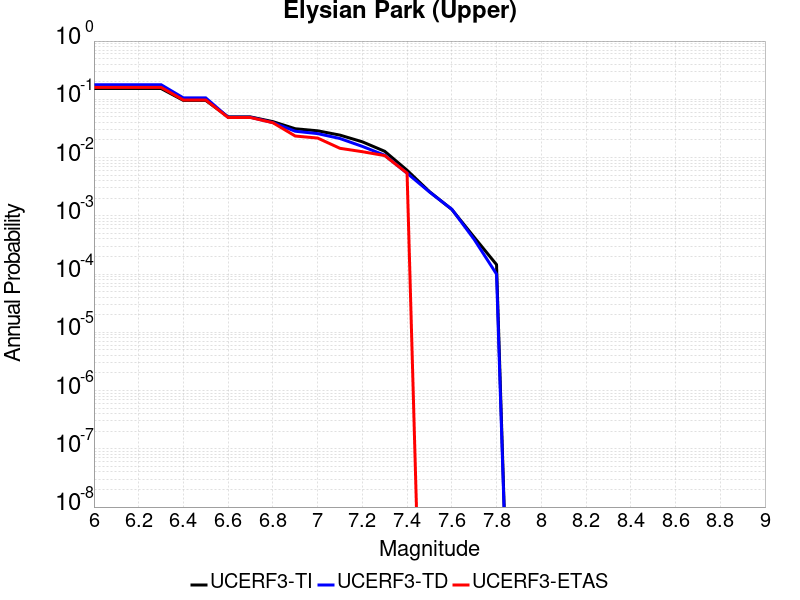

Source data for this figure (header and first rows):
Magnitude, UCERF3-TI Prob, UCERF3-TD Prob, UCERF3-ETAS Prob
6.0, 0.1532, 0.1783, 0.1604
6.1, 0.1532, 0.1783, 0.1604
6.2, 0.1532, 0.1783, 0.1604
6.3, 0.1532, 0.1783, 0.1604
6.4, 0.09568, 0.1057, 0.0973
6.5, 0.09568, 0.1057, 0.0973
6.6, 0.04992, 0.04923, 0.04865
6.7, 0.04986, 0.04916, 0.04865
6.8, 0.0414, 0.03982, 0.03964
6.9, 0.03124, 0.02831, 0.02342
7.0, 0.0288, 0.02578, 0.02162
7.1, 0.02428, 0.02122, 0.01441
7.2, 0.01864, 0.01555, 0.01261
7.3, 0.01281, 0.01096, 0.01081
7.4, 0.006055, 0.005388, 0.005405
7.5, 0.002603, 0.002568, 0.0
7.6, 0.001286, 0.001297, 0.0
7.7, 4.294042E-4, 3.9347078E-4, 0.0
7.8, 1.4514658E-4, 9.98003E-5, 0.0
